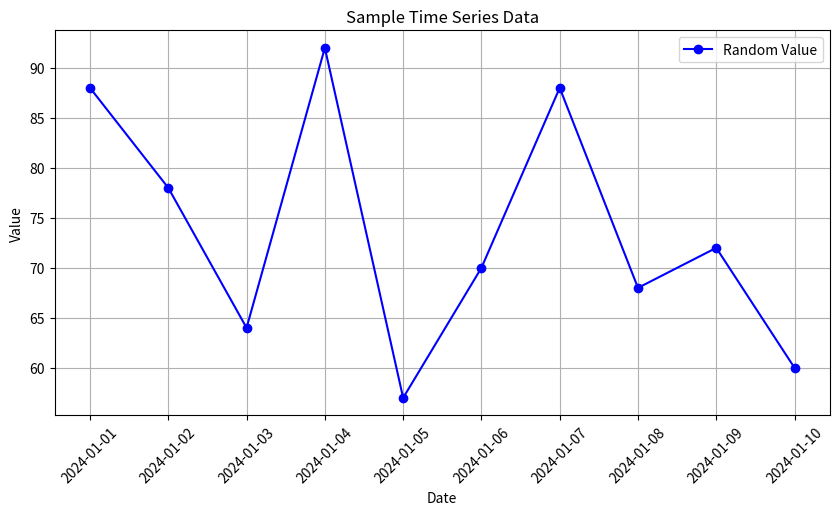

This figure's Python source:
# datetime使用
import datetime
import numpy as np
import matplotlib.pyplot as plt

# サンプルデータを作成
np.random.seed(42)  # 乱数の再現性を確保
dates = [datetime.datetime(2024, 1, 1) + datetime.timedelta(days=i) for i in range(10)]
values = np.random.randint(50, 100, size=10)  # 50〜100の範囲でランダムな値

# グラフを描画
plt.figure(figsize=(10, 5))
plt.plot(dates, values, marker="o", linestyle="-", color="b", label="Random Value")

# グラフの装飾
plt.xlabel("Date")
plt.ylabel("Value")
plt.title("Sample Time Series Data")
plt.xticks(rotation=45)  # 日付を見やすくする
plt.legend()
plt.grid()

# 表示
plt.show()
